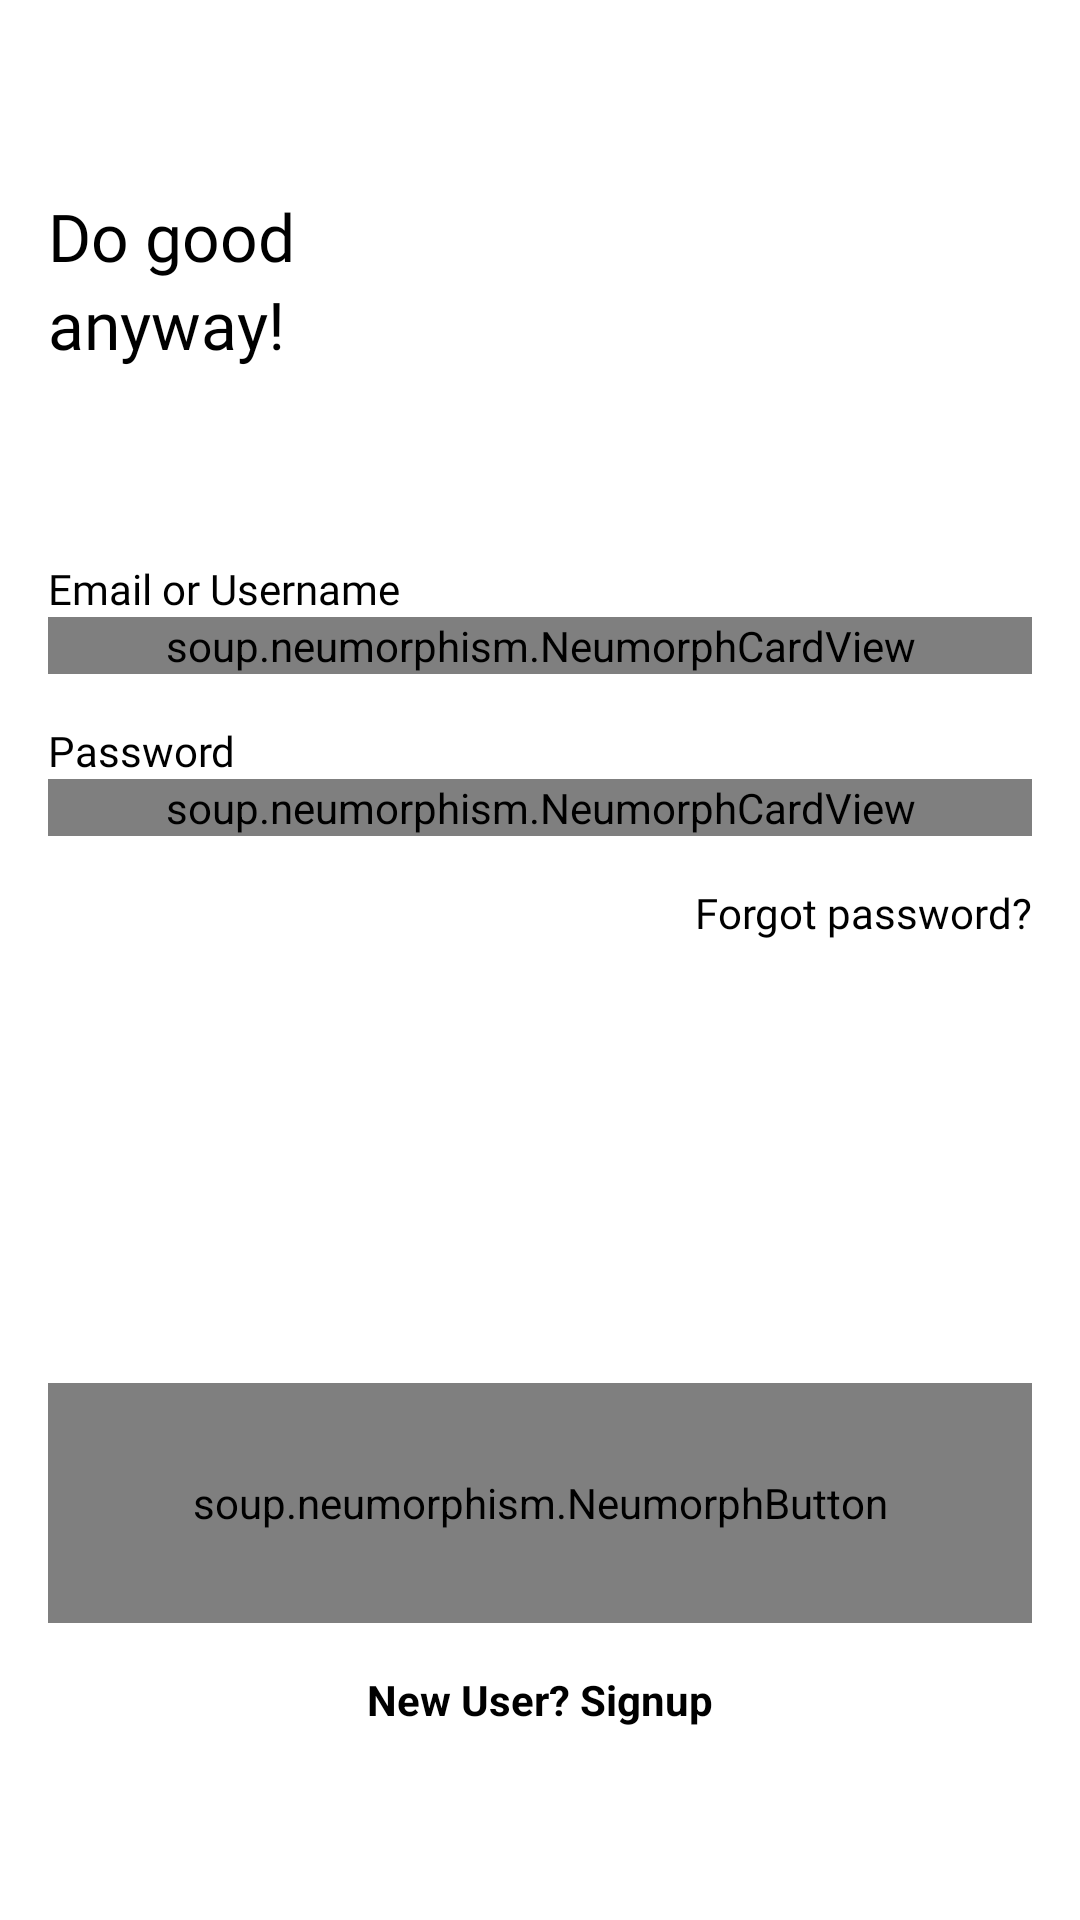

Produce the Android XML layout that renders to this screen, including the resource entries it uses.
<!-- AndroidManifest.xml: activity theme noactiondisplay -->
<!-- res/layout/activity_login.xml -->
<?xml version="1.0" encoding="utf-8"?>
<androidx.constraintlayout.widget.ConstraintLayout xmlns:android="http://schemas.android.com/apk/res/android"
    xmlns:app="http://schemas.android.com/apk/res-auto"
    xmlns:tools="http://schemas.android.com/tools"
    android:layout_width="match_parent"
    android:layout_height="match_parent"
    android:background="@color/white"
    tools:context=".ui.activities.LoginActivity">


    <TextView
        android:id="@+id/txt_doGood"
        android:layout_width="wrap_content"
        android:layout_height="wrap_content"
        android:layout_marginStart="16dp"
        android:layout_marginTop="64dp"
        android:fontFamily="@font/poppins_bold"
        android:text="Do good"
        android:textColor="@color/black"
        android:textSize="22sp"
        app:layout_constraintStart_toStartOf="parent"
        app:layout_constraintTop_toTopOf="parent" />

    <TextView
        android:id="@+id/textView"
        android:layout_width="wrap_content"
        android:layout_height="wrap_content"
        android:fontFamily="@font/poppins_bold"
        android:text="anyway!"
        android:textColor="@color/black"
        android:textSize="22sp"


        app:layout_constraintStart_toStartOf="@+id/txt_doGood"
        app:layout_constraintTop_toBottomOf="@id/txt_doGood" />

    <LinearLayout

        android:id="@+id/linearLayout"
        android:layout_width="match_parent"
        android:layout_height="wrap_content"
        android:layout_marginStart="16dp"
        android:layout_marginTop="64dp"
        android:layout_marginEnd="16dp"
        android:orientation="vertical"
        app:layout_constraintEnd_toEndOf="parent"
        app:layout_constraintStart_toStartOf="parent"
        app:layout_constraintTop_toBottomOf="@+id/textView">

        <TextView
            android:layout_width="wrap_content"
            android:layout_height="wrap_content"
            android:fontFamily="@font/poppins_regular"
            android:text="Email or Username"
            android:textColor="@color/black" />

        <soup.neumorphism.NeumorphCardView
            android:layout_width="match_parent"
            android:layout_height="wrap_content"
            app:neumorph_strokeWidth="8dp"

            app:neumorph_backgroundColor="@color/colorBackgroundDarker"
            app:neumorph_shadowElevation="8dp"
            app:neumorph_shapeType="basin">

            <LinearLayout
                android:layout_width="match_parent"
                android:layout_height="wrap_content"
                android:layout_marginStart="8dp"
                android:layout_marginEnd="8dp"
                android:orientation="vertical">

                <EditText
                    android:id="@+id/etEmail"
                    android:layout_width="match_parent"
                    android:layout_height="60dp"
                    android:layout_marginTop="8dp"
                    android:background="@null"
                    android:fontFamily="@font/poppins_regular"
                    android:hint="Enter email or username"
                    android:textColor="@color/black"

                    android:textColorHint="@color/black"
                    android:textSize="14sp" />
            </LinearLayout>

        </soup.neumorphism.NeumorphCardView>

        <TextView
            android:layout_width="wrap_content"
            android:layout_height="wrap_content"
            android:layout_marginTop="16dp"
            android:fontFamily="@font/poppins_regular"
            android:text="Password"
            android:textColor="@color/black" />

        <soup.neumorphism.NeumorphCardView
            android:layout_width="match_parent"
            android:layout_height="wrap_content"
            app:neumorph_strokeWidth="8dp"

            app:neumorph_backgroundColor="@color/colorBackgroundDarker"
            app:neumorph_shadowElevation="8dp"
            app:neumorph_shapeType="basin">

            <LinearLayout
                android:layout_width="match_parent"
                android:layout_height="wrap_content"
                android:layout_marginStart="8dp"
                android:layout_marginEnd="8dp"
                android:orientation="vertical">


                <EditText
                    android:id="@+id/et_password"
                    android:layout_width="match_parent"
                    android:layout_height="60dp"
                    android:layout_marginTop="8dp"
                    android:background="@null"
                    android:drawableEnd="@drawable/ic_password_toggle"

                    android:drawableRight="@drawable/ic_password_toggle"
                    android:fontFamily="@font/poppins_regular"
                    android:hint="Enter your password"
                    android:inputType="textPassword"
                    android:textColor="@color/black"


                    android:textColorHint="@color/black"
                    android:textSize="14sp" />

            </LinearLayout>
        </soup.neumorphism.NeumorphCardView>


    </LinearLayout>

    <TextView
        android:id="@+id/txtForgotPassword"
        android:layout_width="wrap_content"
        android:layout_height="wrap_content"
        android:layout_marginTop="16dp"
        android:layout_marginEnd="16dp"
        android:fontFamily="@font/poppins_bold"
        android:text="Forgot password?"
        android:textColor="@color/black"
        app:layout_constraintEnd_toEndOf="parent"
        app:layout_constraintTop_toBottomOf="@+id/linearLayout" />

    <LinearLayout
        android:layout_width="match_parent"
        android:layout_height="wrap_content"

        android:layout_marginStart="16dp"
        android:layout_marginEnd="16dp"
        android:layout_marginBottom="64dp"
        android:orientation="vertical"
        app:layout_constraintBottom_toBottomOf="parent"
        app:layout_constraintEnd_toEndOf="parent"
        app:layout_constraintStart_toStartOf="parent">


        <soup.neumorphism.NeumorphButton
            android:id="@+id/btnSingIn"
            android:layout_width="match_parent"
            app:neumorph_strokeWidth="8dp"

            app:neumorph_backgroundColor="@color/colorBackgroundDarker"
            app:neumorph_shadowElevation="8dp"
            android:layout_height="80dp"
            android:gravity="center_vertical"
            android:text="Sign in"
            android:textAlignment="center"
            android:textAllCaps="false"
            android:textColor="@color/black"
            android:textStyle="bold"

            app:neumorph_shapeType="flat" />


        <TextView
            android:id="@+id/txt_signup"
            android:layout_width="match_parent"
            android:layout_height="wrap_content"
            android:layout_marginTop="16dp"
            android:text="New User? Signup"
            android:textAlignment="center"
            android:textColor="@color/black"
            android:textStyle="bold" />

    </LinearLayout>


</androidx.constraintlayout.widget.ConstraintLayout>
<!-- resources referenced by this layout -->
<resources>
  <color name="black">#FF000000</color>
  <color name="colorBackgroundDarker">#f7f7f7</color>
  <color name="white">#FFFFFFFF</color>
  <style name="noactiondisplay" parent="Theme.AppCompat.DayNight.NoActionBar">
          
          <item name="colorPrimary">@color/edittext_bg</item>
          <item name="colorPrimaryDark">@color/edittext_bg</item>
          <item name="colorAccent">@color/edittext_bg</item>
          <item name="windowActionModeOverlay">false</item>
          <item name="android:dialogTheme">@style/Dialog.Theme</item>
      </style>
  <color name="edittext_bg">#EBB42E</color>
  <style name="Dialog.Theme" parent="Theme.AppCompat.Light.Dialog">
          <item name="colorPrimary">@color/colorPrimary</item>
          <item name="colorPrimaryDark">@color/colorPrimaryDark</item>
          <item name="colorAccent">@color/colorAccent</item>
      </style>
  <color name="colorPrimary">#FFFFFF</color>
  <color name="colorPrimaryDark">#CCCCCC</color>
  <color name="colorAccent">#474954</color>
</resources>
